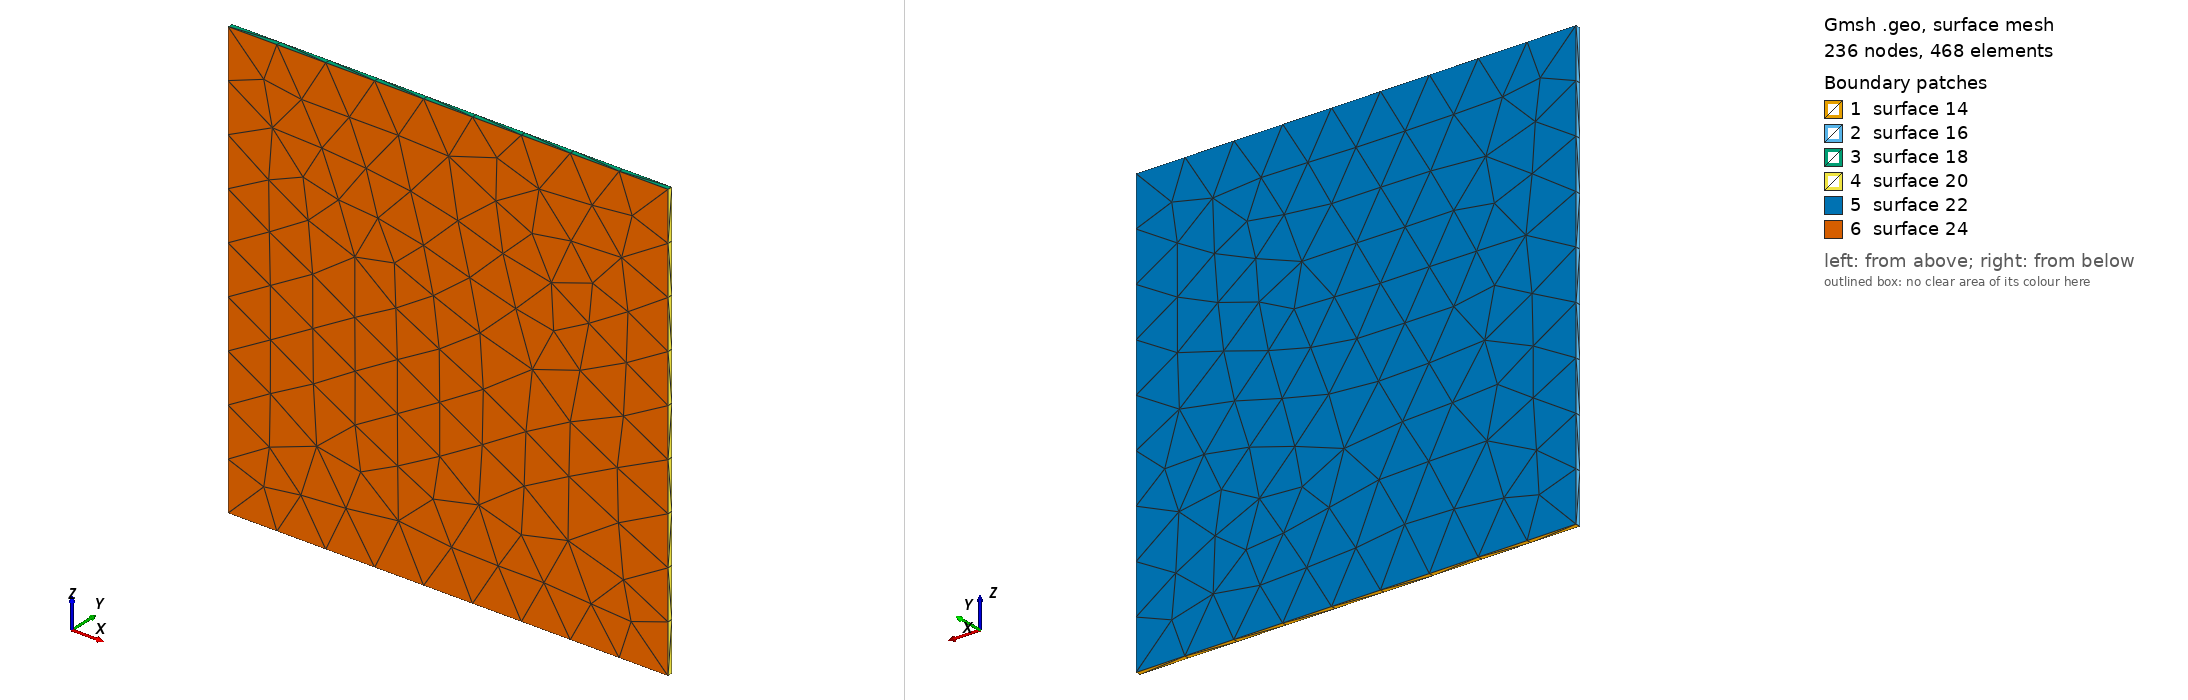

Gmsh geometry script, surface-meshed: 236 nodes, 468 surface elements. Boundary patches (legend numbers): 1 surface 14, 2 surface 16, 3 surface 18, 4 surface 20, 5 surface 22, 6 surface 24. Left view from above one corner, right view from below the opposite corner. The script declares no physical surfaces, so the legend lists its geometric surfaces. The drawing asked Gmsh for element sizes between 1% and 20% of the model's largest extent; the script's own settings can give other sizes.

=== gfrp_pn_u.geo (drawn) ===
cl1 = 1;
Point(1) = {-4.50, 0.3225, -4.50, cl1};
Point(2) = {-4.50, 0.4295, -4.50, cl1};
Point(3) = {4.50, 0.4295, -4.50, cl1};
Point(4) = {4.50, 0.3225, -4.50, cl1};
Point(5) = {4.50, 0.3225, 4.5, cl1};
Point(6) = {-4.50, 0.3225, 4.5, cl1};
Point(7) = {-4.50, 0.4295, 4.5, cl1};
Point(8) = {4.50, 0.4295, 4.5, cl1};
Line(1) = {2, 3};
Line(2) = {3, 8};
Line(3) = {8, 7};
Line(4) = {7, 2};
Line(5) = {2, 1};
Line(6) = {1, 4};
Line(7) = {4, 5};
Line(8) = {5, 6};
Line(9) = {6, 1};
Line(10) = {6, 7};
Line(11) = {5, 8};
Line(12) = {4, 3};
Line Loop(14) = {6, 12, -1, 5};
Plane Surface(14) = {14};
Line Loop(16) = {4, 5, -9, 10};
Plane Surface(16) = {16};
Line Loop(18) = {8, 10, -3, -11};
Plane Surface(18) = {18};
Line Loop(20) = {11, -2, -12, 7};
Plane Surface(20) = {20};
Line Loop(22) = {3, 4, 1, 2};
Plane Surface(22) = {22};
Line Loop(24) = {9, 6, 7, 8};
Plane Surface(24) = {24};
Surface Loop(26) = {22, 18, 24, 16, 14, 20};
Volume(26) = {26};
